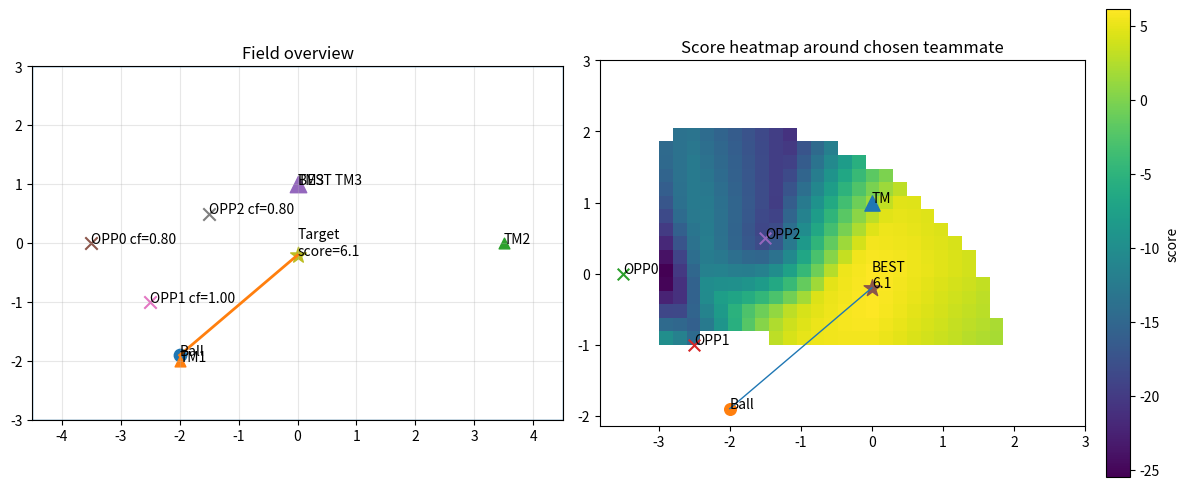

Reproduce this figure in Python.
#!/usr/bin/env python3
# -*- coding: utf-8 -*-

"""
Costmap visualizer for CalcPassDir (C++ logic port).
- Step 1) select best teammate by score = -dist(ball, tm) - tm.x (within min/max thresholds)
- Step 2) search pass target (tx,ty) in grid around that teammate
- Step 3) score = base - |dx|*w - |dy|*w - x*w_x  - sum(opponent penalties near pass segment)
- Visualize the score map (heatmap), positions, and chosen best target.

Requires: numpy, matplotlib
"""

from dataclasses import dataclass
from typing import List, Optional, Tuple
import numpy as np
import matplotlib.pyplot as plt


# =========================
# 0) Hyperparameters (TUNE HERE)
# =========================
PARAMS = {
    # teammate selection
    "min_pass_threshold": 1.0,
    "max_pass_threshold": 4.0,
    "tm_select_w_dist": 1.0,   # score = -(w_dist*dist) - (w_x*tm.x)
    "tm_select_w_x": 1.2,

    # field limits (same meaning as fd.length/2, fd.width/2)
    "field_half_length": 4.5,   # example: 9m field length -> half=4.5
    "field_half_width": 3.0,    # example: 6m field width  -> half=3.0

    # grid around chosen teammate
    "grid_half_xrange": 3.0,     # tmPos +/- n meter
    "grid_half_yrange": 2.0,
    "grid_step": 0.2,

    # base score terms (exactly matching your C++ expression)
    "base_score": 10.0,
    "w_abs_dx": 1.1,            # -(abs(x-tm.x) * w_abs_dx)
    "w_abs_dy": 0.7,            # -(abs(y-tm.y) * w_abs_dy)
    "w_x": 0.95,                 # -(x * w_x)  (x lower -> higher score, if field direction matches)
    "w_y": 0.45,                 # prefer y = 0

    # opponent penalty near pass path
    "opp_path_margin": 1.15,     # if distToPassPath < margin
    "opp_penalty": 24.0,        # score -= (1 - dist/margin) * opp_penalty * confidence
    "opp_memory_sec": 5.0,      # confidenceFactor = max(0, (memory - elapsed)/memory)

    # decision threshold
    "score_threshold": 6.0,

    # visualization
    "figsize": (12, 5),
    "show_all_teammates": True,
}


# =========================
# 1) Data model (example inputs)
# =========================
@dataclass
class Pose2D:
    x: float
    y: float

@dataclass
class Teammate:
    player_id: int
    pos: Pose2D
    is_alive: bool = True
    label: str = "Teammate"

@dataclass
class Opponent:
    pos: Pose2D
    last_seen_sec_ago: float  # elapsed seconds since last observation
    label: str = "Opponent"


# =========================
# 2) Geometry: point to segment distance
#    (projection + clamp), matches typical implementation.
# =========================
def point_to_segment_distance(px: float, py: float,
                              ax: float, ay: float,
                              bx: float, by: float) -> float:
    """Minimum distance from point P to segment AB."""
    abx, aby = bx - ax, by - ay
    apx, apy = px - ax, py - ay
    ab2 = abx * abx + aby * aby
    if ab2 < 1e-12:
        # A == B
        return np.hypot(apx, apy)

    t = (apx * abx + apy * aby) / ab2
    t = max(0.0, min(1.0, t))  # clamp to segment
    cx, cy = ax + t * abx, ay + t * aby
    return np.hypot(px - cx, py - cy)


# =========================
# 3) Ported logic
# =========================
def select_best_teammate(ball: Pose2D,
                         teammates: List[Teammate],
                         my_player_id: int,
                         params: dict) -> Optional[Teammate]:
    best = None
    best_score = -1e18

    for tm in teammates:
        if tm.player_id == my_player_id:
            continue
        if not tm.is_alive:
            continue

        dist = np.hypot(ball.x - tm.pos.x, ball.y - tm.pos.y)
        if dist <= params["min_pass_threshold"] or dist >= params["max_pass_threshold"]:
            continue

        score = -(params["tm_select_w_dist"] * dist) - (params["tm_select_w_x"] * tm.pos.x)
        if score > best_score:
            best_score = score
            best = tm

    return best


def confidence_factor(last_seen_sec_ago: float, memory_sec: float) -> float:
    # C++: max(0, (5 - elapsed)/5)
    return max(0.0, (memory_sec - last_seen_sec_ago) / memory_sec)


def compute_score_for_target(ball: Pose2D,
                             tm: Pose2D,
                             tx: float, ty: float,
                             opponents: List[Opponent],
                             params: dict) -> float:
    # base score (same algebra as your C++)
    score = (params["base_score"]
             - (abs(tx - tm.x) * params["w_abs_dx"])
             - (abs(ty - tm.y) * params["w_abs_dy"])
             - (tx * params["w_x"])
             - (abs(ty) * params["w_y"]))

    # pass segment
    ax, ay = ball.x, ball.y
    bx, by = tx, ty

    # opponent penalties
    margin = params["opp_path_margin"]
    for opp in opponents:
        if opp.label != "Opponent":
            continue
        cf = confidence_factor(opp.last_seen_sec_ago, params["opp_memory_sec"])
        if cf <= 0.0:
            continue

        d = point_to_segment_distance(opp.pos.x, opp.pos.y, ax, ay, bx, by)
        if d < margin:
            # C++: score -= (1 - distToPassPath) * 20 * confidenceFactor (with margin=1.0)
            # generalized to margin:
            score -= (1.0 - d / margin) * params["opp_penalty"] * cf

    return score


def compute_costmap(ball: Pose2D,
                    tm: Pose2D,
                    opponents: List[Opponent],
                    params: dict) -> Tuple[np.ndarray, np.ndarray, np.ndarray, Tuple[float, float, float]]:
    """Returns (Xgrid, Ygrid, ScoreGrid, best=(tx,ty,score))."""
    hlx = params["field_half_length"]
    hly = params["field_half_width"]
    Rx = params["grid_half_xrange"]
    Ry = params["grid_half_yrange"]
    step = params["grid_step"]

    xs = np.arange(tm.x - Rx, tm.x + Rx + 1e-9, step)
    ys = np.arange(tm.y - Ry, tm.y + Ry + 1e-9, step)

    X, Y = np.meshgrid(xs, ys)
    S = np.full_like(X, fill_value=-1e18, dtype=float)

    best_score = -1e18
    best_tx, best_ty = float("nan"), float("nan")

    for iy in range(Y.shape[0]):
        for ix in range(X.shape[1]):
            tx, ty = float(X[iy, ix]), float(Y[iy, ix])

            # field boundary check (same as your C++)
            if abs(tx) > hlx or abs(ty) > hly:
                continue

            # pass distance threshold check (same as your newly added C++)
            pass_dist = np.hypot(tx - ball.x, ty - ball.y)
            if pass_dist < params["min_pass_threshold"] or pass_dist > params["max_pass_threshold"]:
                continue

            sc = compute_score_for_target(ball, tm, tx, ty, opponents, params)
            S[iy, ix] = sc

            if sc > best_score:
                best_score = sc
                best_tx, best_ty = tx, ty

    return X, Y, S, (best_tx, best_ty, best_score)


def pass_speed_from_distance(ball: Pose2D, tx: float, ty: float, k: float = 1.7, cap: float = 2.0) -> float:
    d = np.hypot(ball.x - tx, ball.y - ty)
    speed = k * np.sqrt(d / 10.0)
    return min(speed, cap)


# =========================
# 4) Visualization
# =========================
def visualize(ball: Pose2D,
              teammates: List[Teammate],
              opponents: List[Opponent],
              my_player_id: int,
              params: dict):
    best_tm = select_best_teammate(ball, teammates, my_player_id, params)
    if best_tm is None:
        print("No pass candidate teammate found (thresholds too strict or no alive teammate).")
        return

    X, Y, S, best = compute_costmap(ball, best_tm.pos, opponents, params)
    tx, ty, best_score = best

    pass_found = best_score >= params["score_threshold"]
    pass_speed = pass_speed_from_distance(ball, tx, ty) if pass_found else None

    print(f"[Teammate Selected] id={best_tm.player_id} pos=({best_tm.pos.x:.2f},{best_tm.pos.y:.2f})")
    print(f"[Best Target] (tx,ty)=({tx:.2f},{ty:.2f}) score={best_score:.2f} pass_found={pass_found}")
    if pass_found:
        print(f"[Pass Speed] speed_limit={pass_speed:.2f}")

    fig = plt.figure(figsize=params["figsize"])
    ax0 = fig.add_subplot(1, 2, 1)
    ax1 = fig.add_subplot(1, 2, 2)

    # --- Panel 1: Field overview ---
    hlx = params["field_half_length"]
    hly = params["field_half_width"]
    ax0.set_title("Field overview")
    ax0.set_xlim(-hlx, hlx)
    ax0.set_ylim(-hly, hly)
    ax0.set_aspect("equal", adjustable="box")
    ax0.grid(True, alpha=0.3)

    # field border
    ax0.plot([-hlx, hlx, hlx, -hlx, -hlx], [-hly, -hly, hly, hly, -hly], linewidth=1)

    # ball
    ax0.scatter([ball.x], [ball.y], marker="o", s=80)
    ax0.annotate("Ball", (ball.x, ball.y))

    # teammates
    if params["show_all_teammates"]:
        for tm in teammates:
            if not tm.is_alive:
                continue
            ax0.scatter([tm.pos.x], [tm.pos.y], marker="^", s=60)
            ax0.annotate(f"TM{tm.player_id}", (tm.pos.x, tm.pos.y))

    # highlight best teammate
    ax0.scatter([best_tm.pos.x], [best_tm.pos.y], marker="^", s=140)
    ax0.annotate(f"BEST TM{best_tm.player_id}", (best_tm.pos.x, best_tm.pos.y))

    # opponents
    for i, opp in enumerate(opponents):
        ax0.scatter([opp.pos.x], [opp.pos.y], marker="x", s=80)
        cf = confidence_factor(opp.last_seen_sec_ago, params["opp_memory_sec"])
        ax0.annotate(f"OPP{i} cf={cf:.2f}", (opp.pos.x, opp.pos.y))

    # pass line to best target
    if pass_found:
        ax0.plot([ball.x, tx], [ball.y, ty], linewidth=2)
        ax0.scatter([tx], [ty], marker="*", s=140)
        ax0.annotate(f"Target\nscore={best_score:.1f}", (tx, ty))

    # --- Panel 2: Heatmap around chosen teammate ---
    ax1.set_title("Score heatmap around chosen teammate")
    ax1.set_aspect("equal", adjustable="box")
    ax1.grid(False)

    # mask invalid cells
    S_plot = S.copy()
    S_plot[S_plot < -1e17] = np.nan

    extent = [np.nanmin(X), np.nanmax(X), np.nanmin(Y), np.nanmax(Y)]
    im = ax1.imshow(S_plot, origin="lower", extent=extent, interpolation="nearest")
    plt.colorbar(im, ax=ax1, fraction=0.046, pad=0.04, label="score")

    ax1.scatter([best_tm.pos.x], [best_tm.pos.y], marker="^", s=120)
    ax1.annotate("TM", (best_tm.pos.x, best_tm.pos.y))

    ax1.scatter([ball.x], [ball.y], marker="o", s=70)
    ax1.annotate("Ball", (ball.x, ball.y))

    for i, opp in enumerate(opponents):
        ax1.scatter([opp.pos.x], [opp.pos.y], marker="x", s=70)
        ax1.annotate(f"OPP{i}", (opp.pos.x, opp.pos.y))

    if pass_found:
        ax1.scatter([tx], [ty], marker="*", s=160)
        ax1.annotate(f"BEST\n{best_score:.1f}", (tx, ty))
        ax1.plot([ball.x, tx], [ball.y, ty], linewidth=1)

    plt.tight_layout()
    plt.show()


# =========================
# 5) Example usage (edit these to your scenario)
# =========================
def main():
    # Example scenario (바꿔서 쓰시면 됩니다)
    my_player_id = 1

    ball = Pose2D(x=-2.0, y=-1.9)

    teammates = [
        Teammate(player_id=1, pos=Pose2D(-2.0,  -2.0), is_alive=True),  # me (ignored)
        Teammate(player_id=2, pos=Pose2D(3.5,  0.0), is_alive=True),
        Teammate(player_id=3, pos=Pose2D(0.0, 1.0), is_alive=True),
    ]

    opponents = [
        Opponent(pos=Pose2D(-3.5, 0.0), last_seen_sec_ago=1.0),
        Opponent(pos=Pose2D(-2.5, -1.0), last_seen_sec_ago=0.0),
        Opponent(pos=Pose2D(-1.5, 0.5), last_seen_sec_ago=1.0),
    ]

    visualize(ball, teammates, opponents, my_player_id, PARAMS)


if __name__ == "__main__":
    main()
